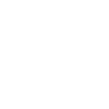
t = 0.00 s
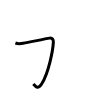
t = 1.00 s
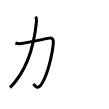
t = 2.00 s
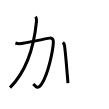
t = 3.00 s
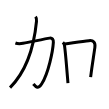
t = 4.00 s
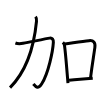
t = 5.00 s

The animated SVG that drew these frames (rendered in a browser with its animation timeline set to each time). Animation: 5 SMIL elements (animate=5); one cycle of 5.00 s.

<svg width="109px" height="109px" viewBox="0 0 px 109px" xmlns="http://www.w3.org/2000/svg" xmlns:xlink="http://www.w3.org/1999/xlink" xml:space="preserve" version="1.1"  baseProfile="full">
<path d="M15.4,43.01c2.22,0.87,5.03,0.82,7.65,0.31c8.82-1.69,22.9-4.62,26.59-5.2c2.64-0.41,3.89,1.37,3.72,4.27c-0.49,8.49-4.91,30.77-11.61,41.36c-3.88,6.12-5.88,3.25-8.42,0.21" style="fill:none;stroke:black;stroke-width:3;opacity:0">
  <animate attributeType="CSS" attributeName="opacity" from="0" to="1" begin="0s" dur="1s" repeatCount="Indefinite" fill="freeze" />
</path>
<path d="M35.57,16.68c0.81,1.07,1.12,2.62,0.93,4.57c-2.12,21.88-8.12,47.88-26.46,66.39" style="fill:none;stroke:black;stroke-width:3;opacity:0">
  <animate attributeType="CSS" attributeName="opacity" from="0" to="1" begin="1s" dur="1s" repeatCount="Indefinite" fill="freeze" />
</path>
<path d="M62.86,42.32c0.85,0.85,1.48,2.02,1.61,2.89c1.02,7.12,2.12,20.88,3.11,33.28c0.13,1.6,0.25,3.18,0.38,4.72" style="fill:none;stroke:black;stroke-width:3;opacity:0">
  <animate attributeType="CSS" attributeName="opacity" from="0" to="1" begin="2s" dur="1s" repeatCount="Indefinite" fill="freeze" />
</path>
<path d="M64.79,43.93c9.47-1.3,18.22-2.58,24.08-3.27c4.63-0.54,6.72,1.58,6.01,6.72c-1.42,10.17-2.66,16.65-4.25,29.71" style="fill:none;stroke:black;stroke-width:3;opacity:0">
  <animate attributeType="CSS" attributeName="opacity" from="0" to="1" begin="3s" dur="1s" repeatCount="Indefinite" fill="freeze" />
</path>
<path d="M69.06,80.16c6.52-0.58,12.26-0.97,20.2-1.68c1.12-0.1,2.28-0.2,3.48-0.3" style="fill:none;stroke:black;stroke-width:3;opacity:0">
  <animate attributeType="CSS" attributeName="opacity" from="0" to="1" begin="4s" dur="1s" repeatCount="Indefinite" fill="freeze" />
</path>
</svg>
